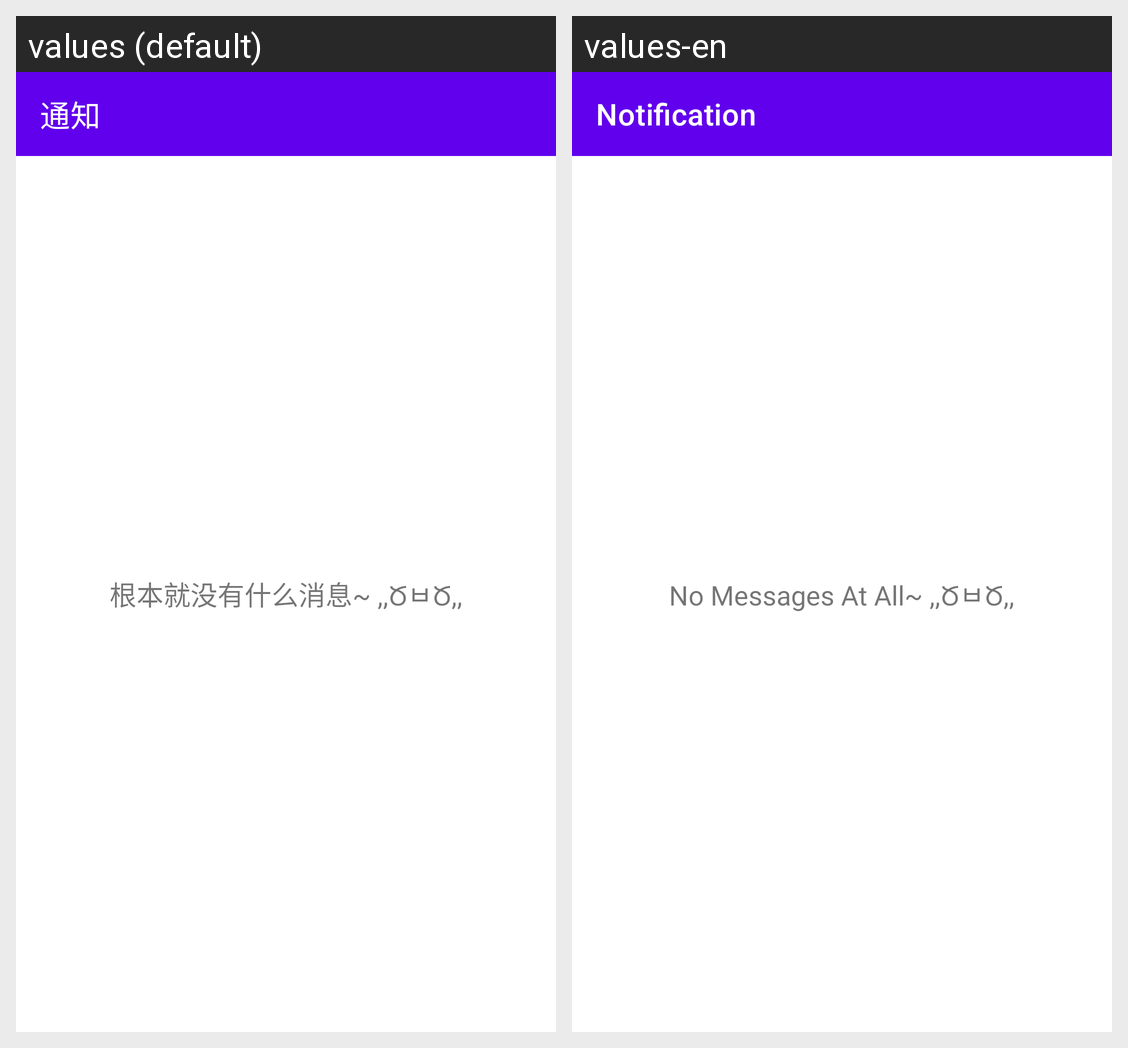

The same Android screen rendered under two of its app's locales, left to right. List the strings drawn on it with the default value and each locale's translation.
Android screen res/layout/fragment_notification.xml rendered under 2 locales, left to right: values (default), values-en. Device: Nexus 5 (rendered at 1080×1920; each locale shown at half size, 540×960, under a caption strip naming it); theme AppTheme.
Strings drawn on this screen, with the default value and each locale's value (text and hints the layout hard-codes, and strings that could not be matched under every locale, appear in the picture but are not listed):

notification
  values: 通知
  values-en: Notification

no_message_hint
  values: 根本就没有什么消息~ ,,ԾㅂԾ,,
  values-en: No Messages At All~ ,,ԾㅂԾ,,
